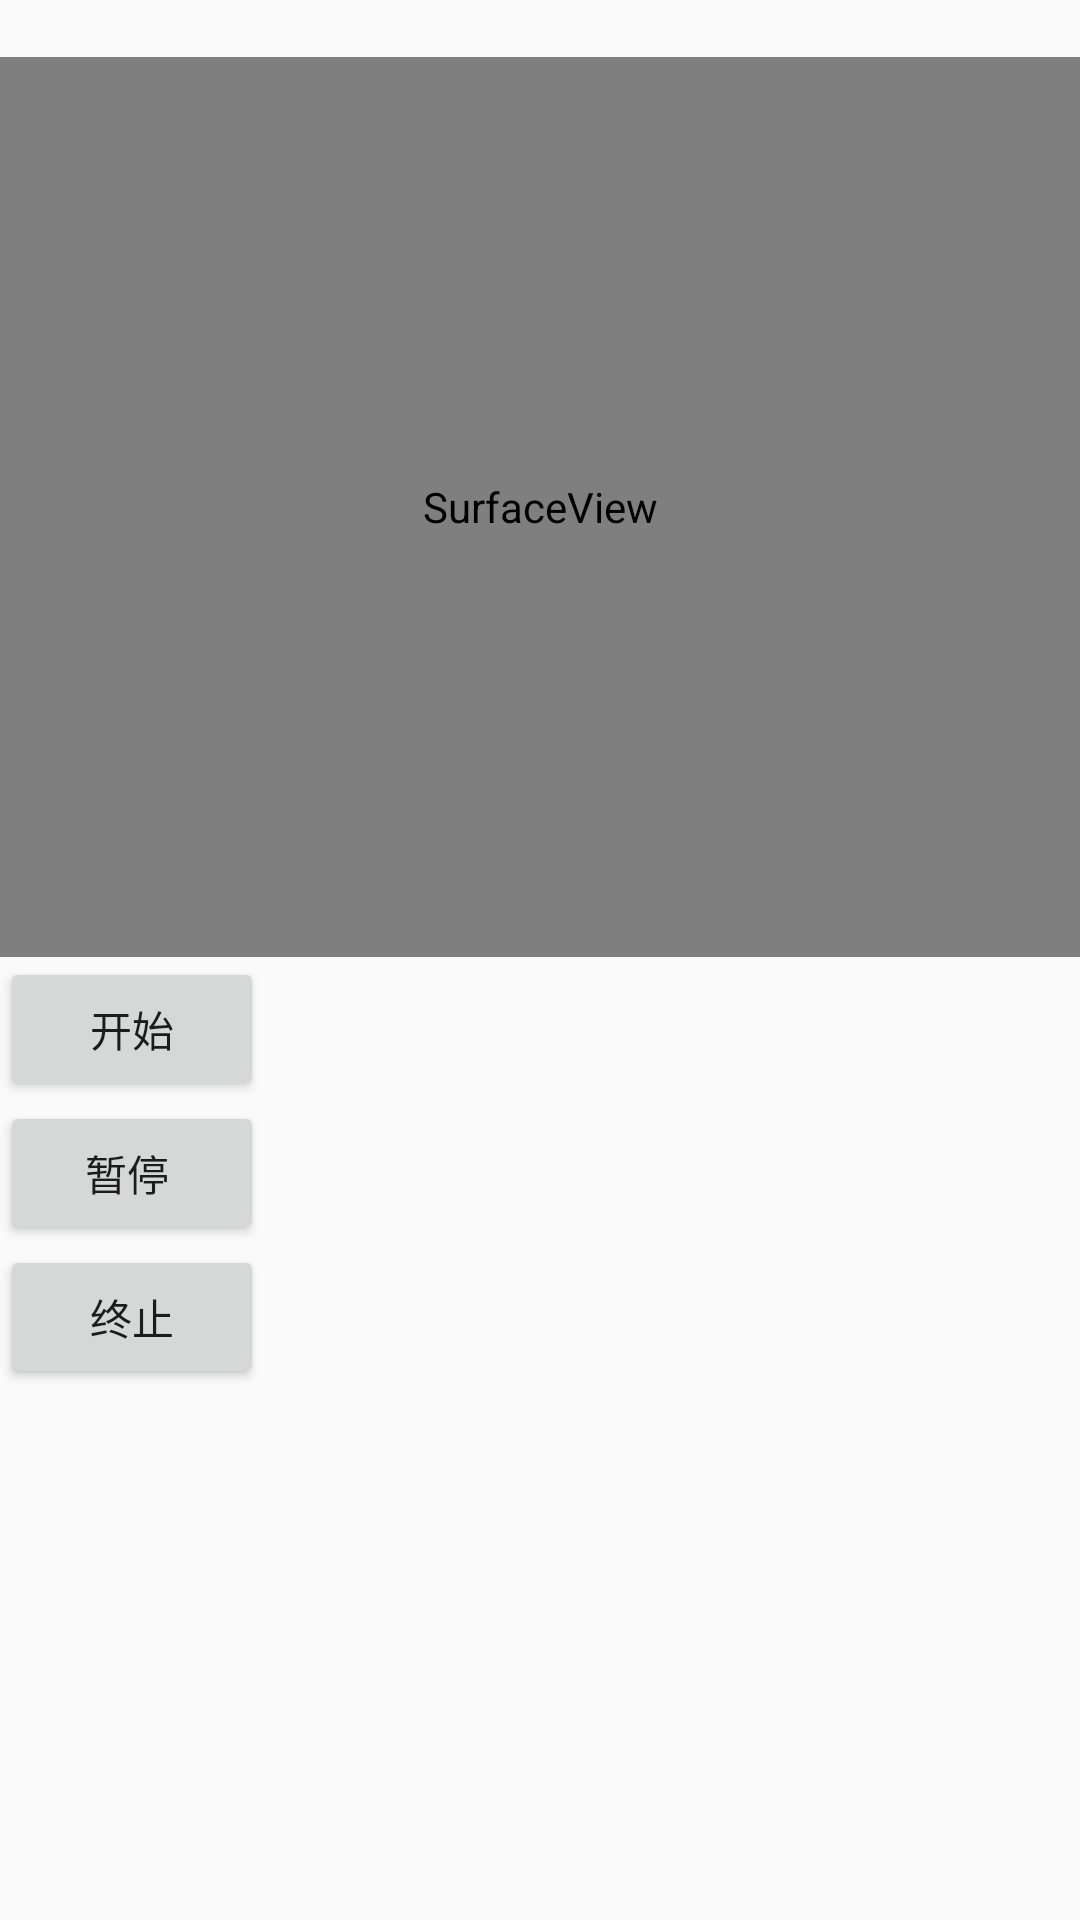

Here is an Android app screen rendered from its layout file. Give the layout XML and the strings, colors and styles it references.
<!-- AndroidManifest.xml: application theme Theme.AppCompat.Light.NoActionBar -->
<!-- res/layout/activity_countdown.xml -->
<?xml version="1.0" encoding="utf-8"?>
<LinearLayout xmlns:android="http://schemas.android.com/apk/res/android"
    android:layout_width="match_parent"
    android:layout_height="match_parent"
    android:orientation="vertical">
    <TextView
        android:id="@+id/tv_countdowntimer"
        android:layout_height="wrap_content"
        android:layout_width="match_parent"
        >
    </TextView>
    <SurfaceView
        android:id="@+id/sfv_show"
        android:layout_width="match_parent"
        android:layout_height="300dp"
        android:background="@color/bg_gray"
        >

    </SurfaceView>

    <Button
        android:id="@+id/btn_start"
        android:layout_width="wrap_content"
        android:layout_height="wrap_content"
        android:text="开始" />

    <Button
        android:id="@+id/btn_pause"
        android:layout_width="wrap_content"
        android:layout_height="wrap_content"
        android:text="暂停 " />

    <Button
        android:id="@+id/btn_stop"
        android:layout_width="wrap_content"
        android:layout_height="wrap_content"
        android:text="终止" />

</LinearLayout>
<!-- resources referenced by this layout -->
<resources>
  <color name="bg_gray">#00F1F1F1</color>
</resources>
